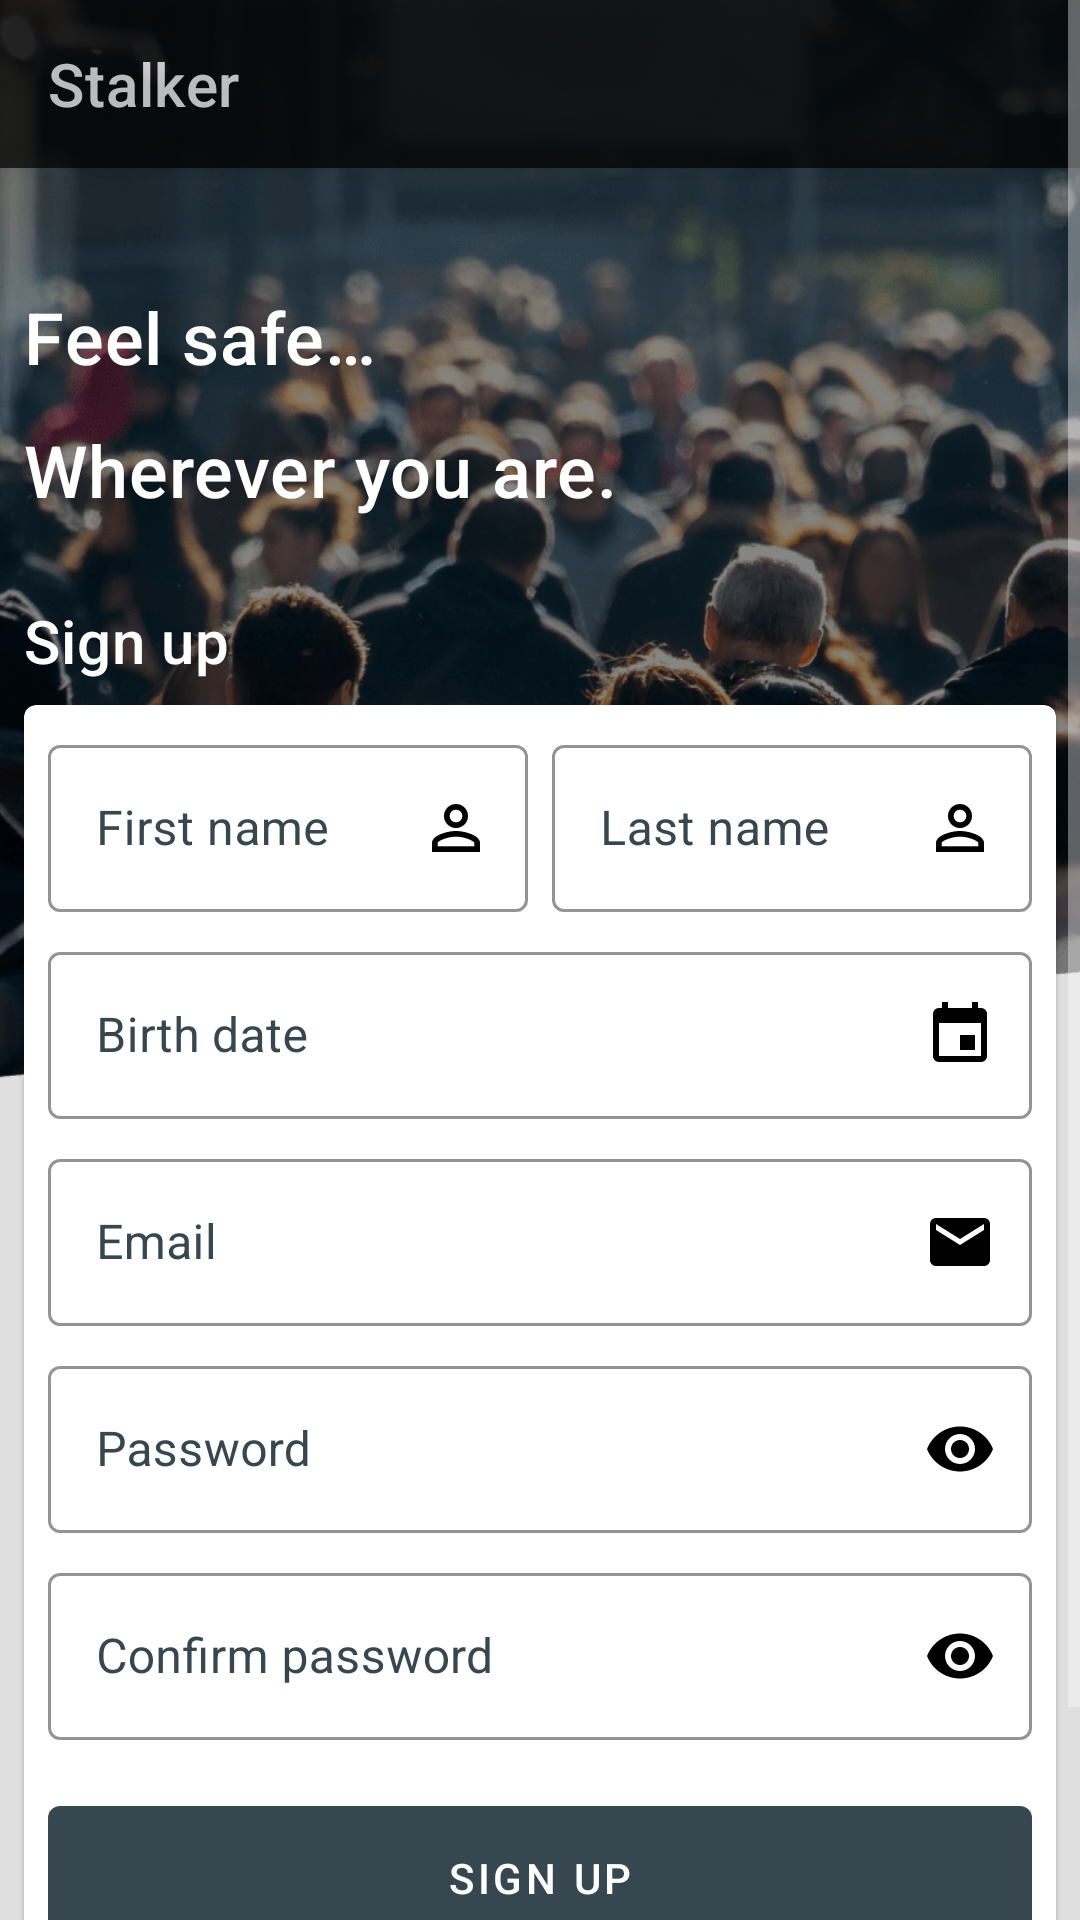

Layout XML and referenced resources for this Android screen:
<!-- AndroidManifest.xml: application theme AppTheme -->
<!-- res/layout/activity_sign_up.xml -->
<?xml version="1.0" encoding="utf-8"?>
<ScrollView
  xmlns:android="http://schemas.android.com/apk/res/android"
  xmlns:tools="http://schemas.android.com/tools"
  android:layout_width="match_parent"
  android:fillViewport="true"
  android:layout_height="match_parent">
  <androidx.constraintlayout.widget.ConstraintLayout
    xmlns:app="http://schemas.android.com/apk/res-auto"
    tools:context=".view.SignUpActivity"
    android:layout_width="match_parent"
    android:layout_height="wrap_content">

    <include layout="@layout/page_template"/>

    <TextView
      android:id="@+id/signUpTitleText"
      app:layout_constraintTop_toTopOf="parent"
      app:layout_constraintLeft_toLeftOf="parent"
      android:layout_width="wrap_content"
      android:layout_height="wrap_content"
      android:layout_marginTop="200dp"
      android:layout_marginStart="8dp"
      android:text="@string/signUp"
      android:textSize="20sp"
      android:textColor="@color/whiteText"
      android:textAppearance="?attr/textAppearanceHeadline6"
      />

    <com.google.android.material.card.MaterialCardView
      app:layout_constraintTop_toBottomOf="@id/signUpTitleText"
      android:backgroundTint="@color/whiteBackground"
      android:layout_width="match_parent"
      android:layout_height="wrap_content"
      android:layout_marginTop="8dp"
      android:layout_marginLeft="8dp"
      android:layout_marginRight="8dp">

      <LinearLayout
        android:layout_width="match_parent"
        android:layout_height="wrap_content"
        android:orientation="vertical">

        
        <LinearLayout
          android:layout_width="match_parent"
          android:layout_height="wrap_content"
          android:layout_margin="8dp"
          android:orientation="vertical">
          <LinearLayout
            android:layout_width="match_parent"
            android:layout_height="wrap_content"
            android:orientation="horizontal"
            android:weightSum="100"
            android:baselineAligned="false">
            <com.google.android.material.textfield.TextInputLayout
              android:id="@+id/firstNameEditText"
              android:layout_width="0dp"
              android:layout_height="wrap_content"
              android:layout_weight="50"
              android:layout_marginEnd="4dp"
              app:boxStrokeColor="@color/colorAccent"
              android:textColorHint="@color/colorAccent"
              app:hintTextColor="@color/textOnMatCard"
              android:hint="@string/firstName"
              app:endIconMode="custom"
              app:endIconDrawable="@drawable/ic_person_outline_black_24dp"
              app:endIconTint="@color/textOnMatCard"
              style="@style/Widget.MaterialComponents.TextInputLayout.OutlinedBox">
              <com.google.android.material.textfield.TextInputEditText
                android:layout_width="match_parent"
                android:layout_height="wrap_content"
                android:inputType="text"
                android:textColor="@color/textOnMatCard"
                />
            </com.google.android.material.textfield.TextInputLayout>
            <com.google.android.material.textfield.TextInputLayout
              android:id="@+id/lastNameEditText"
              android:layout_width="0dp"
              android:layout_height="wrap_content"
              android:layout_weight="50"
              android:layout_marginStart="4dp"
              app:boxStrokeColor="@color/colorAccent"
              android:textColorHint="@color/colorAccent"
              app:hintTextColor="@color/textOnMatCard"
              android:hint="@string/lastName"
              app:endIconMode="custom"
              app:endIconDrawable="@drawable/ic_person_outline_black_24dp"
              app:endIconTint="@color/textOnMatCard"
              style="@style/Widget.MaterialComponents.TextInputLayout.OutlinedBox">
              <com.google.android.material.textfield.TextInputEditText
                android:layout_width="match_parent"
                android:layout_height="wrap_content"
                android:inputType="text"
                android:textColor="@color/textOnMatCard"
                />
            </com.google.android.material.textfield.TextInputLayout>
          </LinearLayout>
          <com.google.android.material.textfield.TextInputLayout
            android:id="@+id/dateEditText"
            android:layout_width="match_parent"
            android:layout_height="wrap_content"
            android:layout_marginTop="8dp"
            app:boxStrokeColor="@color/colorAccent"
            android:textColorHint="@color/colorAccent"
            app:hintTextColor="@color/textOnMatCard"
            android:hint="Birth date"
            app:endIconMode="custom"
            android:clickable="true"
            app:endIconDrawable="@drawable/ic_event_black_24dp"
            app:endIconTint="@color/textOnMatCard"
            style="@style/Widget.MaterialComponents.TextInputLayout.OutlinedBox"
            android:focusable="true">
            <com.google.android.material.textfield.TextInputEditText
              android:layout_width="match_parent"
              android:layout_height="wrap_content"
              android:inputType="date"
              android:focusable="false"
              android:textColor="@color/textOnMatCard"
              />
          </com.google.android.material.textfield.TextInputLayout>
          <com.google.android.material.textfield.TextInputLayout
            android:id="@+id/emailSignupEditText"
            android:layout_width="match_parent"
            android:layout_height="wrap_content"
            android:layout_marginTop="8dp"
            app:boxStrokeColor="@color/colorAccent"
            android:textColorHint="@color/colorAccent"
            app:hintTextColor="@color/textOnMatCard"
            android:hint="@string/email"
            app:endIconMode="custom"
            app:endIconDrawable="@drawable/ic_email_black_24dp"
            app:endIconTint="@color/textOnMatCard"
            style="@style/Widget.MaterialComponents.TextInputLayout.OutlinedBox">
            <com.google.android.material.textfield.TextInputEditText
              android:layout_width="match_parent"
              android:layout_height="wrap_content"
              android:inputType="textEmailAddress"
              android:textColor="@color/textOnMatCard"
              />
          </com.google.android.material.textfield.TextInputLayout>
          <com.google.android.material.textfield.TextInputLayout
            android:id="@+id/passwordSignupEditText"
            android:layout_marginTop="8dp"
            android:layout_width="match_parent"
            android:layout_height="wrap_content"
            app:boxStrokeColor="@color/colorAccent"
            android:textColorHint="@color/colorAccent"
            app:hintTextColor="@color/textOnMatCard"
            android:hint="@string/password"
            app:endIconMode="password_toggle"
            app:endIconTint="@color/textOnMatCard"
            style="@style/Widget.MaterialComponents.TextInputLayout.OutlinedBox">
            <com.google.android.material.textfield.TextInputEditText
              android:layout_width="match_parent"
              android:layout_height="wrap_content"
              android:inputType="textPassword"
              android:textColor="@color/textOnMatCard"
              />
          </com.google.android.material.textfield.TextInputLayout>
          <com.google.android.material.textfield.TextInputLayout
            android:id="@+id/passwordConfirmSignupEditText"
            android:layout_marginTop="8dp"
            android:layout_width="match_parent"
            android:layout_height="wrap_content"
            app:boxStrokeColor="@color/colorAccent"
            android:textColorHint="@color/colorAccent"
            app:hintTextColor="@color/textOnMatCard"
            android:hint="Confirm password"
            app:endIconMode="password_toggle"
            app:endIconTint="@color/textOnMatCard"
            style="@style/Widget.MaterialComponents.TextInputLayout.OutlinedBox">
            <com.google.android.material.textfield.TextInputEditText
              android:layout_width="match_parent"
              android:layout_height="wrap_content"
              android:inputType="textPassword"
              android:textColor="@color/textOnMatCard"
              />
          </com.google.android.material.textfield.TextInputLayout>
        </LinearLayout>

        
        <LinearLayout
          android:layout_width="match_parent"
          android:layout_height="wrap_content"
          android:layout_margin="8dp"
          android:orientation="vertical">
          <com.google.android.material.button.MaterialButton
            android:id="@+id/signupButton"
            android:layout_width="match_parent"
            android:layout_height="60dp"
            app:backgroundTint="@color/colorAccent"
            android:textColor="@color/whiteText"
            android:text="@string/signUp"/>
          <Button
            android:id="@+id/goToLogin"
            android:layout_width="wrap_content"
            android:layout_height="wrap_content"
            android:layout_marginTop="8dp"
            android:text="@string/goToLogin"
            android:textAllCaps="false"
            style="@style/Widget.MaterialComponents.Button.TextButton"
            />
        </LinearLayout>
      </LinearLayout>
    </com.google.android.material.card.MaterialCardView>
    <com.google.android.material.card.MaterialCardView
      android:layout_width="match_parent"
      android:layout_height="match_parent"
      android:id="@+id/fadeBackground"
      android:visibility="gone"
      android:alpha="0"
      android:backgroundTint="@color/whiteBackground">
      <ProgressBar
        android:id="@+id/loading_spinner"
        android:layout_width="wrap_content"
        android:layout_height="wrap_content"
        android:indeterminateTintMode="src_atop"
        android:indeterminateTint="@color/darkGrey"
        android:layout_gravity="center"/>
    </com.google.android.material.card.MaterialCardView>

  </androidx.constraintlayout.widget.ConstraintLayout>
</ScrollView>
<!-- res/layout/page_template.xml (included above) -->
<?xml version="1.0" encoding="utf-8"?>
<androidx.constraintlayout.widget.ConstraintLayout xmlns:android="http://schemas.android.com/apk/res/android"
  android:orientation="vertical"
  android:layout_width="match_parent"
  android:layout_height="match_parent"
  xmlns:app="http://schemas.android.com/apk/res-auto">

  <LinearLayout
    android:id="@+id/BackGroundImageContainer"
    app:layout_constraintTop_toTopOf="parent"
    app:layout_constraintLeft_toLeftOf="parent"
    android:layout_width="fill_parent"
    android:layout_height="wrap_content"
    android:orientation="vertical">
    <ImageView
      android:layout_width="wrap_content"
      android:layout_height="400dp"
      android:contentDescription="@string/backgroundImageDescription"
      style="@style/BackGroundImageView"/>
  </LinearLayout>

  <include layout="@menu/top_bar"/>

  <TextView
    android:id="@+id/firstText"
    app:layout_constraintTop_toBottomOf="@id/topAppBar"
    app:layout_constraintLeft_toLeftOf="parent"
    android:layout_width="wrap_content"
    android:layout_height="wrap_content"
    android:layout_marginTop="40dp"
    android:layout_marginStart="8dp"
    android:text="@string/homepageFirstText"
    android:textSize="24sp"
    android:textColor="@color/whiteText"
    android:textAppearance="?attr/textAppearanceHeadline6"
    />
  <TextView
    android:id="@+id/secondText"
    app:layout_constraintTop_toBottomOf="@id/firstText"
    app:layout_constraintLeft_toLeftOf="parent"
    android:layout_width="wrap_content"
    android:layout_height="wrap_content"
    android:layout_marginTop="12dp"
    android:layout_marginStart="8dp"
    android:text="@string/homepageSecondText"
    android:textSize="24sp"
    android:textColor="@color/whiteText"
    android:textAppearance="?attr/textAppearanceHeadline6"
    />

</androidx.constraintlayout.widget.ConstraintLayout>
<!-- resources referenced by this layout -->
<resources>
  <color name="colorAccent">#37474f</color>
  <color name="textOnMatCard">#000000</color>
  <color name="whiteBackground">#ffffff</color>
  <color name="whiteText">#ffffff</color>
  <!-- drawable ic_email_black_24dp: png bitmap (drawable-hdpi, 371 bytes) -->
  <!-- drawable ic_event_black_24dp: png bitmap (drawable-hdpi, 259 bytes) -->
  <!-- drawable ic_person_outline_black_24dp: png bitmap (drawable-hdpi, 576 bytes) -->
  <string name="backgroundImageDescription">Picture of a walking crowd</string>
  <string name="email">Email</string>
  <string name="firstName">First name</string>
  <string name="goToLogin">Already have an account? Login</string>
  <string name="homepageFirstText">Feel safe…</string>
  <string name="homepageSecondText">Wherever you are.</string>
  <string name="lastName">Last name</string>
  <string name="password">Password</string>
  <string name="signUp">Sign up</string>
  <style name="BackGroundImageView">
      <item name="android:alpha">1</item>
      <item name="android:scaleType">centerCrop</item>
      <item name="android:src">@drawable/walking_crowd</item>
    </style>
  <style name="AppTheme" parent="Theme.MaterialComponents">
      
      <item name="colorPrimary">@color/colorPrimary</item>
      <item name="colorSecondary">@color/colorSecondary</item>
      <item name="colorAccent">@color/colorAccent</item>
      <item name="colorOnSurface">@color/colorOnSurface</item>
      <item name="colorOnSecondary">@color/colorOnSecondary</item>
      <item name="android:colorBackground">@color/background</item>
      <item name="windowActionBar">false</item>
      <item name="windowNoTitle">true</item>
      <item name="android:listDivider">@drawable/divider_line</item>
    </style>
  <!-- drawable walking_crowd: png bitmap (drawable-mdpi, 886521 bytes) -->
  <color name="colorPrimary">#000000</color>
  <color name="colorSecondary">#2d2d2d</color>
  <color name="colorOnSurface">#ffffff</color>
  <color name="colorOnSecondary">#ffffff</color>
  <color name="background">#dfdfdf</color>
  <!-- drawable divider_line (drawable) -->
  <?xml version="1.0" encoding="utf-8"?>
  <shape xmlns:android="http://schemas.android.com/apk/res/android">
    <size android:width="1dp" android:height="1dp"/>
    <solid android:color="@color/dividerLine"/>
  </shape>
  <color name="dividerLine">#a0a0a0</color>
</resources>
